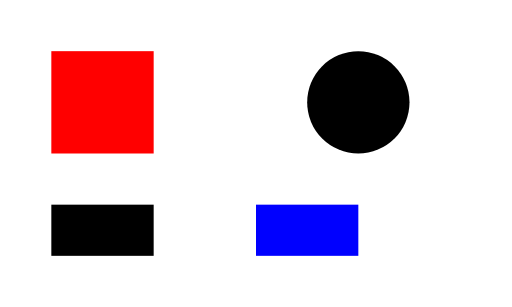
t = 0.00 s
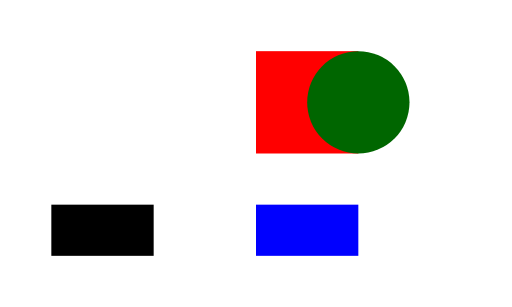
t = 1.00 s
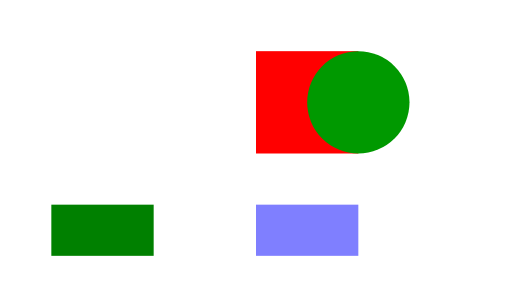
t = 1.50 s
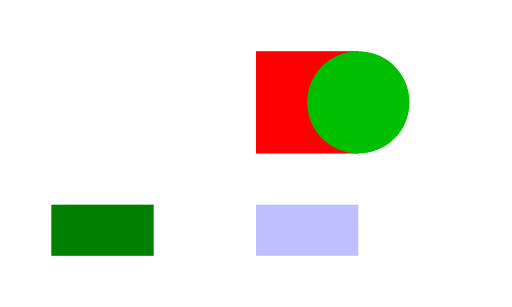
t = 1.88 s
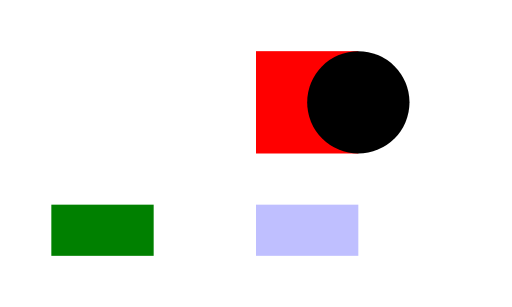
t = 2.50 s
t = 5.00 s: frame unchanged from t = 2.50 s, image omitted

The animated SVG that drew these frames (rendered in a browser with its animation timeline set to each time). Animation: 4 SMIL elements (animate=3,set=1); one cycle of 5.00 s.

<?xml version="1.0" encoding="UTF-8"?>
<svg xmlns="http://www.w3.org/2000/svg"
     width="100" height="60" viewBox="0 0 100 60">
  <title>Animation timeline</title>
  <rect x="10" y="10" width="20" height="20" fill="#ff0000">
    <animate attributeName="x" from="10" to="50" dur="1s" fill="freeze"/>
  </rect>
  <circle cx="70" cy="20" r="10" fill="#000000">
    <animate attributeName="fill" from="#000000" to="#00ff00" dur="2.5s"
             repeatCount="2"/>
  </circle>
  <rect x="10" y="40" width="20" height="10">
    <set attributeName="fill" to="green" begin="1.5s"/>
  </rect>
  <rect x="50" y="40" width="20" height="10" fill="#0000ff">
    <animate attributeName="fill-opacity" values="1;0.5;0.25" dur="1s"
             calcMode="discrete" repeatCount="2" fill="freeze"/>
  </rect>
</svg>
